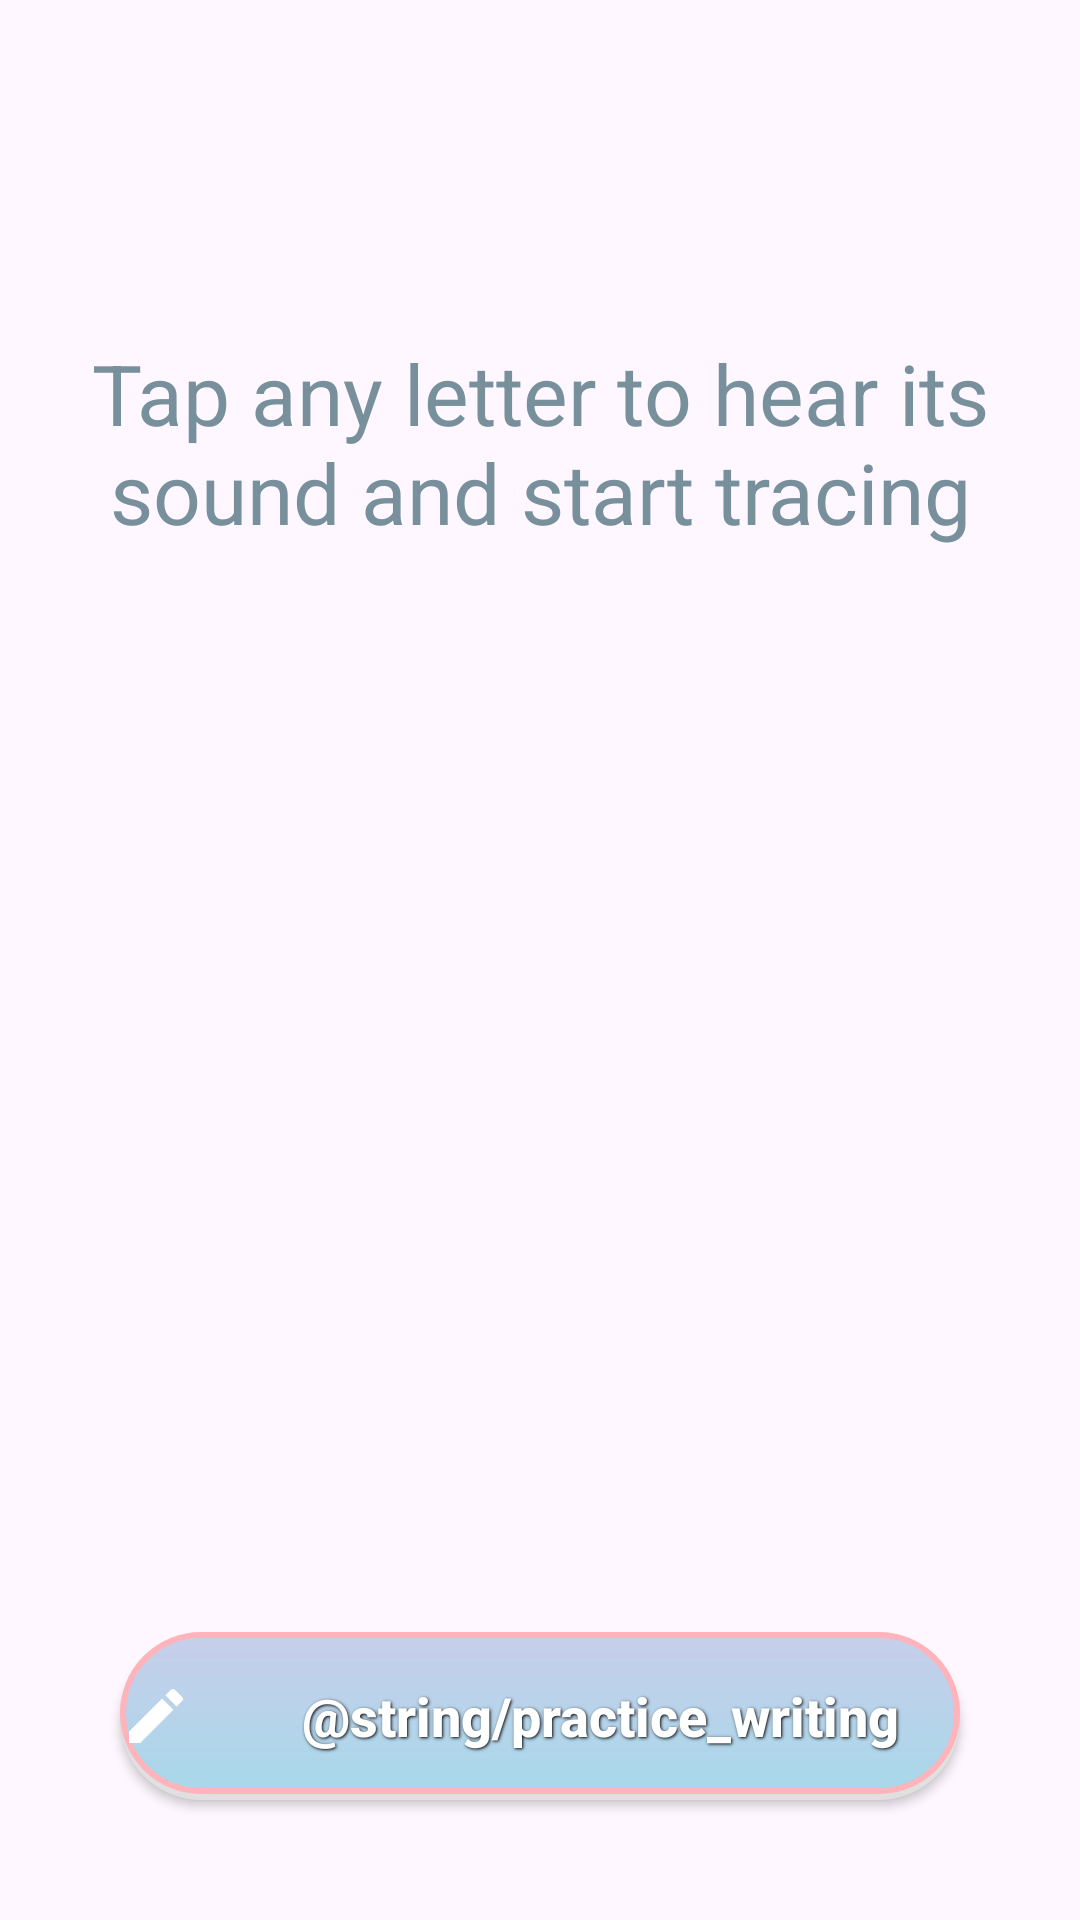

Here is an Android app screen rendered from its layout file. Give the layout XML and the strings, colors and styles it references.
<!-- AndroidManifest.xml: application theme Theme.ToyorLjanna -->
<!-- res/layout/activity_alphabet.xml -->
<?xml version="1.0" encoding="utf-8"?>
<LinearLayout xmlns:android="http://schemas.android.com/apk/res/android"
    android:layout_width="match_parent"
    android:layout_height="match_parent"
    android:orientation="vertical"
    android:background="@drawable/background_gradient"
    android:padding="@dimen/spacing_large">

    <TextView
        android:id="@+id/titleText"
        android:layout_width="match_parent"
        android:layout_height="wrap_content"
        style="@style/TitleText" />

    <TextView
        android:layout_width="match_parent"
        android:layout_height="wrap_content"
        android:text="@string/tap_letter_instruction"
        style="@style/InstructionText" />

    <androidx.recyclerview.widget.RecyclerView
        android:id="@+id/recyclerView"
        android:layout_width="match_parent"
        android:layout_height="0dp"
        android:layout_weight="1"
        android:padding="@dimen/spacing_medium"
        android:clipToPadding="false" />

    <Button
        android:id="@+id/btnWriting"
        android:layout_width="match_parent"
        android:layout_height="@dimen/small_button_height"
        android:text="@string/practice_writing"
        android:drawableStart="@drawable/ic_write"
        android:drawablePadding="@dimen/spacing_medium"
        android:background="@drawable/button_rounded"
        style="@style/SmallButton"
        android:layout_margin="@dimen/spacing_medium" />

</LinearLayout>
<!-- resources referenced by this layout -->
<resources>
  <dimen name="small_button_height">56dp</dimen>
  <dimen name="spacing_large">24dp</dimen>
  <dimen name="spacing_medium">16dp</dimen>
  <!-- drawable button_rounded (drawable) -->
  <?xml version="1.0" encoding="utf-8"?>
  <layer-list xmlns:android="http://schemas.android.com/apk/res/android">
      
      <item android:top="2dp">
          <shape android:shape="rectangle">
              <corners android:radius="@dimen/small_button_corner_radius" />
              <solid android:color="@color/shadow_light" />
          </shape>
      </item>
      
      <item android:bottom="2dp">
          <shape android:shape="rectangle">
              <corners android:radius="@dimen/small_button_corner_radius" />
              <gradient
                  android:startColor="@color/primary_blue"
                  android:endColor="@color/primary_purple"
                  android:angle="90" />
              <stroke
                  android:width="2dp"
                  android:color="@color/primary_pink" />
          </shape>
      </item>
  </layer-list>
  <!-- drawable ic_write (drawable) -->
  <?xml version="1.0" encoding="utf-8"?>
  <vector xmlns:android="http://schemas.android.com/apk/res/android"
      android:width="24dp"
      android:height="24dp"
      android:viewportWidth="24"
      android:viewportHeight="24">
      
      <path
          android:fillColor="@color/text_white"
          android:pathData="M3,17.25V21h3.75L17.81,9.94l-3.75,-3.75L3,17.25zM20.71,7.04c0.39,-0.39 0.39,-1.02 0,-1.41l-2.34,-2.34c-0.39,-0.39 -1.02,-0.39 -1.41,0l-1.83,1.83 3.75,3.75 1.83,-1.83z" />
          
  </vector>
  <string name="tap_letter_instruction">Tap any letter to hear its sound and start tracing</string>
  <style name="InstructionText">
          <item name="android:textSize">@dimen/text_size_large</item>
          <item name="android:textColor">@color/text_secondary</item>
          <item name="android:gravity">center</item>
          <item name="android:layout_marginBottom">@dimen/spacing_medium</item>
      </style>
  <style name="TitleText">
          <item name="android:textSize">@dimen/text_size_title</item>
          <item name="android:textColor">@color/text_primary</item>
          <item name="android:textStyle">bold</item>
          <item name="android:gravity">center</item>
          <item name="android:layout_marginBottom">@dimen/spacing_xlarge</item>
      </style>
  <style name="Theme.ToyorLjanna" parent="Base.Theme.ToyorLjanna" />
  <dimen name="small_button_corner_radius">28dp</dimen>
  <color name="shadow_light">#E0E0E0</color>
  <color name="primary_blue">#A8D8EA</color>
  <color name="primary_purple">#C7CEEA</color>
  <color name="primary_pink">#FFB3BA</color>
  <color name="text_white">#FFFFFF</color>
  <dimen name="text_size_large">28sp</dimen>
  <color name="text_secondary">#78909C</color>
  <dimen name="spacing_small">8dp</dimen>
  <dimen name="text_size_medium">18sp</dimen>
  <dimen name="card_elevation">6dp</dimen>
  <color name="black">#FF000000</color>
  <dimen name="text_size_title">42sp</dimen>
  <color name="text_primary">#37474F</color>
  <dimen name="spacing_xlarge">32dp</dimen>
  <style name="Base.Theme.ToyorLjanna" parent="Theme.Material3.DayNight.NoActionBar">
          
          
      </style>
</resources>
